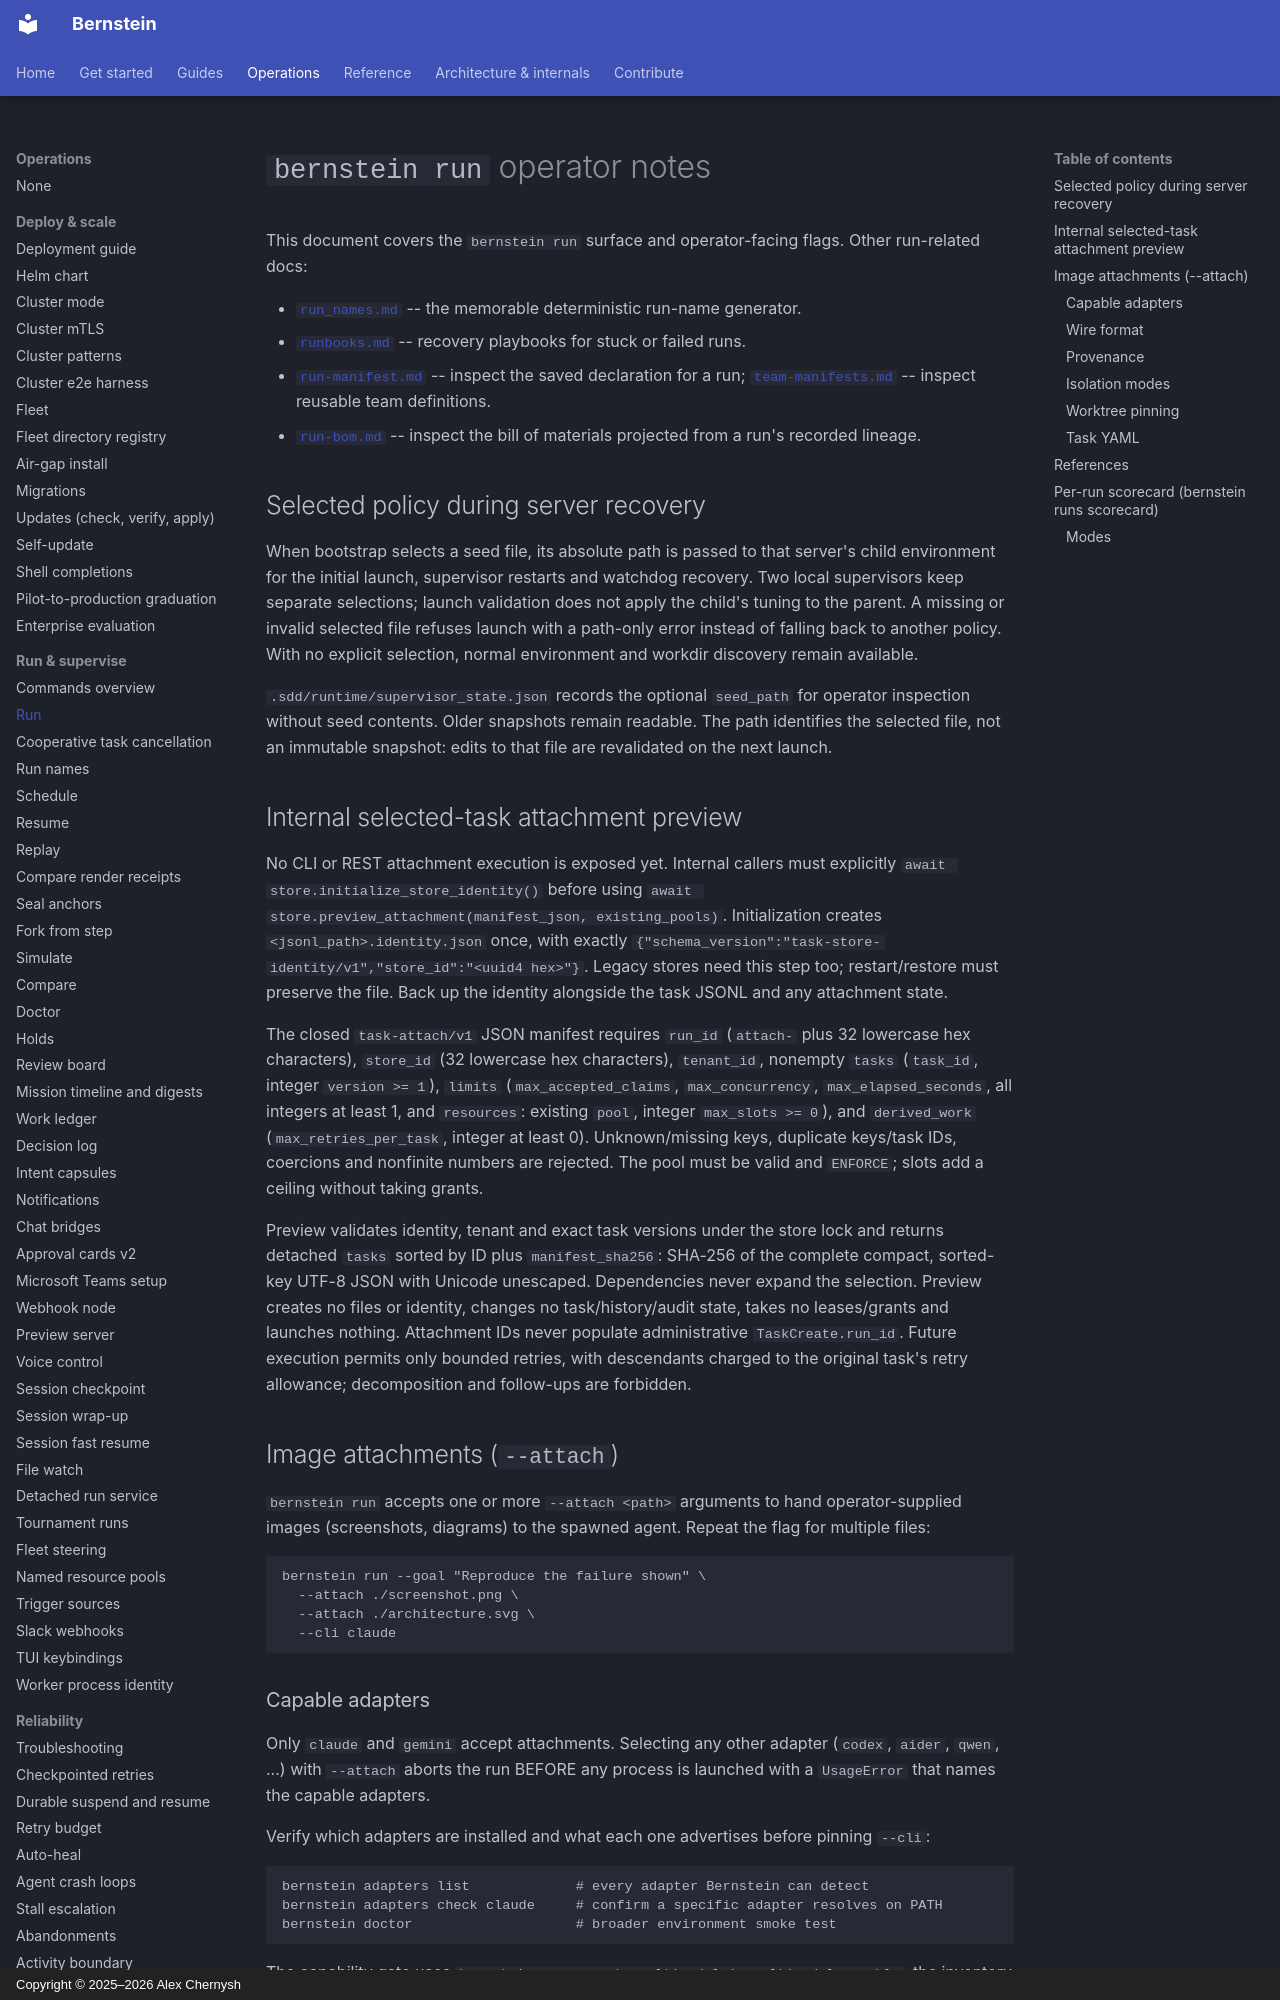

repository: sipyourdrink-ltd/bernstein · page: operations/run/index.html · generator: mkdocs · copyright: Copyright © 2025–2026 Alex Chernysh

# `bernstein run` operator notes

This document covers the `bernstein run` surface and operator-facing
flags. Other run-related docs:

* [`run_names.md`](run_names.md) -- the memorable deterministic run-name
  generator.
* [`runbooks.md`](runbooks.md) -- recovery playbooks for stuck or
  failed runs.
* [`run-manifest.md`](run-manifest.md) -- inspect the saved declaration for a run;
  [`team-manifests.md`](team-manifests.md) -- inspect reusable team definitions.
* [`run-bom.md`](run-bom.md) -- inspect the bill of materials projected from a
  run's recorded lineage.

## Selected policy during server recovery

When bootstrap selects a seed file, its absolute path is passed to that
server's child environment for the initial launch, supervisor restarts and
watchdog recovery. Two local supervisors keep separate selections; launch
validation does not apply the child's tuning to the parent. A missing or
invalid selected file refuses launch with a path-only error instead of
falling back to another policy. With no explicit selection, normal environment
and workdir discovery remain available.

`.sdd/runtime/supervisor_state.json` records the optional `seed_path` for
operator inspection without seed contents. Older snapshots remain readable.
The path identifies the selected file, not an immutable snapshot: edits to
that file are revalidated on the next launch.

## Internal selected-task attachment preview

No CLI or REST attachment execution is exposed yet. Internal callers must
explicitly `await store.initialize_store_identity()` before using
`await store.preview_attachment(manifest_json, existing_pools)`. Initialization
creates `<jsonl_path>.identity.json` once, with exactly
`{"schema_version":"task-store-identity/v1","store_id":"<uuid4 hex>"}`.
Legacy stores need this step too; restart/restore must preserve the file.
Back up the identity alongside the task JSONL and any attachment state.

The closed `task-attach/v1` JSON manifest requires `run_id` (`attach-` plus
32 lowercase hex characters), `store_id` (32 lowercase hex characters),
`tenant_id`, nonempty `tasks` (`task_id`, integer `version >= 1`), `limits`
(`max_accepted_claims`, `max_concurrency`, `max_elapsed_seconds`, all integers
at least 1, and `resources`: existing `pool`, integer `max_slots >= 0`), and
`derived_work` (`max_retries_per_task`, integer at least 0). Unknown/missing
keys, duplicate keys/task IDs, coercions and nonfinite numbers are rejected.
The pool must be valid and `ENFORCE`; slots add a ceiling without taking grants.

Preview validates identity, tenant and exact task versions under the store
lock and returns detached `tasks` sorted by ID plus `manifest_sha256`: SHA-256
of the complete compact, sorted-key UTF-8 JSON with Unicode unescaped.
Dependencies never expand the selection. Preview creates no files or identity,
changes no task/history/audit state, takes no leases/grants and launches nothing.
Attachment IDs never populate administrative `TaskCreate.run_id`. Future
execution permits only bounded retries, with descendants charged to the original
task's retry allowance; decomposition and follow-ups are forbidden.

## Image attachments (`--attach`)

`bernstein run` accepts one or more `--attach <path>` arguments to
hand operator-supplied images (screenshots, diagrams) to the spawned
agent. Repeat the flag for multiple files:

```
bernstein run --goal "Reproduce the failure shown" \
  --attach ./screenshot.png \
  --attach ./architecture.svg \
  --cli claude
```
